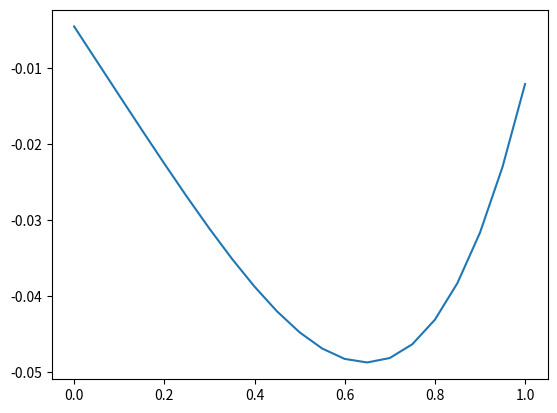

The script that saved this image:
import numpy as np
import matplotlib.pyplot as plt
import math


def make_A(xs, delta):
    N = len(xs)
    A = np.zeros((N, N))

    for i in range(N):
        for j in range(N):
            if i == j:
                A[i][j] = -2 / delta
            elif abs(i - j) == 1:
                A[i][j] = 1 / delta

    return A


def make_B(xs):
    b = []

    first = lambda a, b: -(a - b) * (a ** 2 + 2 * a * b + 3 * b ** 2) / 12
    second = lambda a, b: -(a - b) * (3 * a ** 2 + 2 * a * b + b ** 2) / 12

    for i in range(len(xs)):
        bi = 0
        if i > 0:
            bi += first(xs[i - 1], xs[i])
        if i < len(xs) - 1:
            bi += second(xs[i], xs[i + 1])
        b.append(bi)

    return b


a = 0
b = 1


def true_f(x):
    return 2 * math.tan(1 / 2) * math.sin(x) + 2 * math.cos(x) + x ** 2 - 2


def g(x):
    return x ** 2


# ns = [x * 100 + 5 for x in range(16)]
ns = [20]

es = []
deltas = []
for N in ns:

    delta = (b - a) / N
    xs = [a + x * delta for x in range(N + 1)]

    B = make_B(xs)

    print(B)
    A = make_A(xs, delta)

    f = np.linalg.solve(A, B)
    f = list(f)

    print(f)

    plt.plot(xs, f)
    plt.show()

    break

    errors = []
    for k in range(1, N):
        x = (a + k * delta)
        expected = true_f(x)
        errors.append(abs(expected - f[k]) / expected)

    es.append(max(errors))
    deltas.append(1 / N)

# plt.yscale('log')
# plt.xscale('log')
# plt.plot(deltas, es)
# plt.show()
